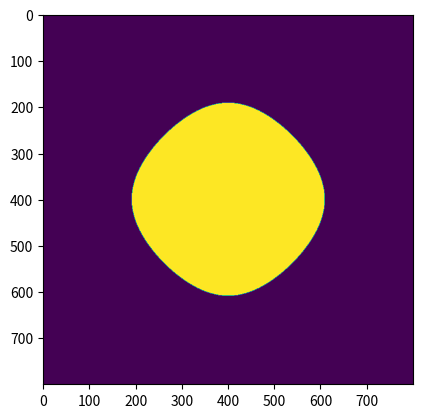
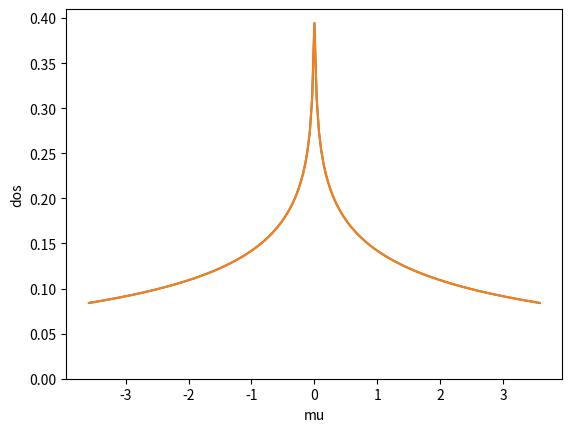
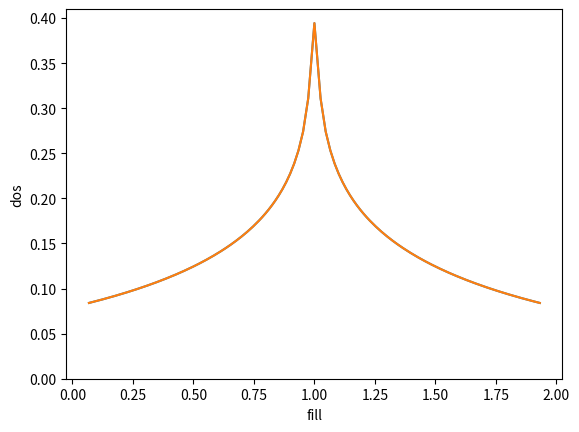

These charts were generated, in order, by the following Python code:
from numpy import *
import matplotlib
#matplotlib.use('TkAgg')
#from params import params
from scipy import optimize
from matplotlib.pyplot import *
from scipy.interpolate import UnivariateSpline
from scipy import integrate

def E(kx, ky, tp=0.0):
    return -2.0*(cos(kx) + cos(ky)) - 4.0*tp*cos(kx)*cos(ky)

def Ecut(r, theta, mu, x0, y0, sgn, tp):
    return E(x0+sgn*r*cos(theta), y0+sgn*r*sin(theta), tp) - mu

def compute_fill(mu, ntheta, tp):

    E00   = E(0,0,tp)   - mu
    Epipi = E(pi,pi,tp) - mu
    Epi0  = E(pi,0,tp)  - mu
    
    if Epi0*Epipi <= 0.0:
        x0,y0,sgn = pi,pi,-1
    elif E00*Epi0 < 0.0:
        x0,y0,sgn = 0,0,1
    else:
        print('error signs')
        exit()
    
    thetas = linspace(0, pi/4, ntheta)
    rs = []
    for theta in thetas:
        r = optimize.brentq(Ecut, 0, pi/cos(theta), args=(theta, mu, x0, y0, sgn, tp))
        rs.append(r)

    rs = array(rs)
                
    weights = ones(len(rs))
    weights[0] = 0.5
    weights[-1] = 0.5
    
    dtheta = pi/4 / (ntheta-1)
    area = 0.5 * sum(weights * array(rs)**2) * dtheta
    if sgn==-1:
        n = (1.0 - 2.0*area/pi**2) * 2.0
    else:
        n = 2.0*area/pi**2 * 2.0
    return n


def compute_spline(tp):
    ntheta = 300
    
    mus = linspace(-3.99, 0, 100)

    fills = [compute_fill(mu, ntheta, tp) for mu in mus]

    figure()
    plot(mus, fills)
    title('n vs mu')

    figure()
    plot(fills, mus)
    title('mu vs n')

    dmu = (mus[-1]-mus[0])/(len(mus)-1)
    fills = array(fills)
    dos = 0.5 * (fills[1:]-fills[:-1])/(dmu)
    mus_centered = (mus[1:] + mus[:-1])/2.0

    figure()
    plot(mus_centered, dos)
    xlabel('mu')
    ylabel('dos')
    ylim(0, gca().get_ylim()[1])
    show()



def compute_fill2(mu, tp):

    E00   = E(0,0,tp)   - mu
    Epipi = E(pi,pi,tp) - mu
    Epi0  = E(pi,0,tp)  - mu
    
    if Epi0*Epipi <= 0.0:
        x0,y0,sgn = pi,pi,-1
    elif E00*Epi0 < 0.0:
        x0,y0,sgn = 0,0,1
    else:
        print('error signs')
        print(E00, Epi0, Epipi)
        exit()

    def dAdtheta(theta, mu, x0, y0, sgn, tp):
        r = optimize.brentq(Ecut, 0, pi/cos(theta), args=(theta, mu, x0, y0, sgn, tp))
        return r**2/2.0

    area, err = integrate.quad(dAdtheta, 0, pi/4, args=(mu, x0, y0, sgn, tp))
    
    if sgn==-1:
        n = (1.0 - 2.0*area/pi**2) * 2.0
    else:
        n = 2.0*area/pi**2 * 2.0
    return n


def compute_spline2(tp):
    
    def Eband(x, tp, sgn):
        return sgn * E(x[0], x[1], tp)
    
    kx, ky = optimize.minimize(Eband, array([0,0]), args=(tp, 1)).x
    print(kx, ky)
    mu_min = E(kx, ky, tp)
    print('mu_min', mu_min)

    kx, ky = optimize.minimize(Eband, array([np.pi,np.pi]), args=(tp, -1)).x
    print(kx, ky)
    mu_max = E(kx, ky, tp)
    print('mu_max', mu_max)
    
    mus = linspace(mu_min*0.9, mu_max*0.9, 200)    
    fills = array([compute_fill2(mu, tp) for mu in mus])

    print('mu at n=0.8 : ', optimize.minimize(lambda mu : np.abs(compute_fill2(mu, tp) - 0.8), -1.11).x[0])


    deriv = 0.5 * (fills[1:] - fills[:-1]) / (mus[1:] - mus[:-1])
    mus_centered = (mus[1:] + mus[:-1]) / 2.0
    fills_centered = (fills[1:] + fills[:-1]) / 2.0
    
    
    figure()
    plot(mus_centered, deriv)
    spl = UnivariateSpline(mus_centered, deriv, s=0)
    plot(mus_centered, spl(mus_centered))
    xlabel('mu')
    ylabel('dos')
    ylim(0, gca().get_ylim()[1])
    show()

    
    figure()
    plot(fills_centered, deriv)
    spl = UnivariateSpline(fills_centered, deriv, s=0)
    plot(fills_centered, spl(fills_centered))
    xlabel('fill')
    ylabel('dos')
    ylim(0, gca().get_ylim()[1])
    show()    
    
    print('dos at n=0.4 : ', spl(0.4))
    print('dos at n=0.8 : ', spl(0.8))


def dos_from_delta_fcns(tp, fill, nk, gamma):
    mu = optimize.minimize(lambda mu : np.abs(compute_fill2(mu, tp) - fill), -1.11).x[0]
    print('mu at n=0.8 : ', mu)
    
    ks = np.arange(-np.pi, np.pi, 2*np.pi/nk)
    kx, ky = np.meshgrid(ks, ks)
    band = E(kx, ky, tp) - mu  
    
    figure()
    imshow(band < 0)

    deltas = gamma/np.pi / (band**2 + gamma**2)
    
    return np.sum(deltas) / nk**2



tp = 0.0
fill = 0.4
print('dos deltas : ', dos_from_delta_fcns(tp, fill, 800, 0.01))
compute_fill2(-1.11, tp)
compute_spline2(tp)


'''
tp = -0.3
fill = 0.8
print('dos deltas : ', dos_from_delta_fcns(tp, fill, 800, 0.01))

compute_fill2(-1.11, tp)
compute_spline2(-0.3)
'''
